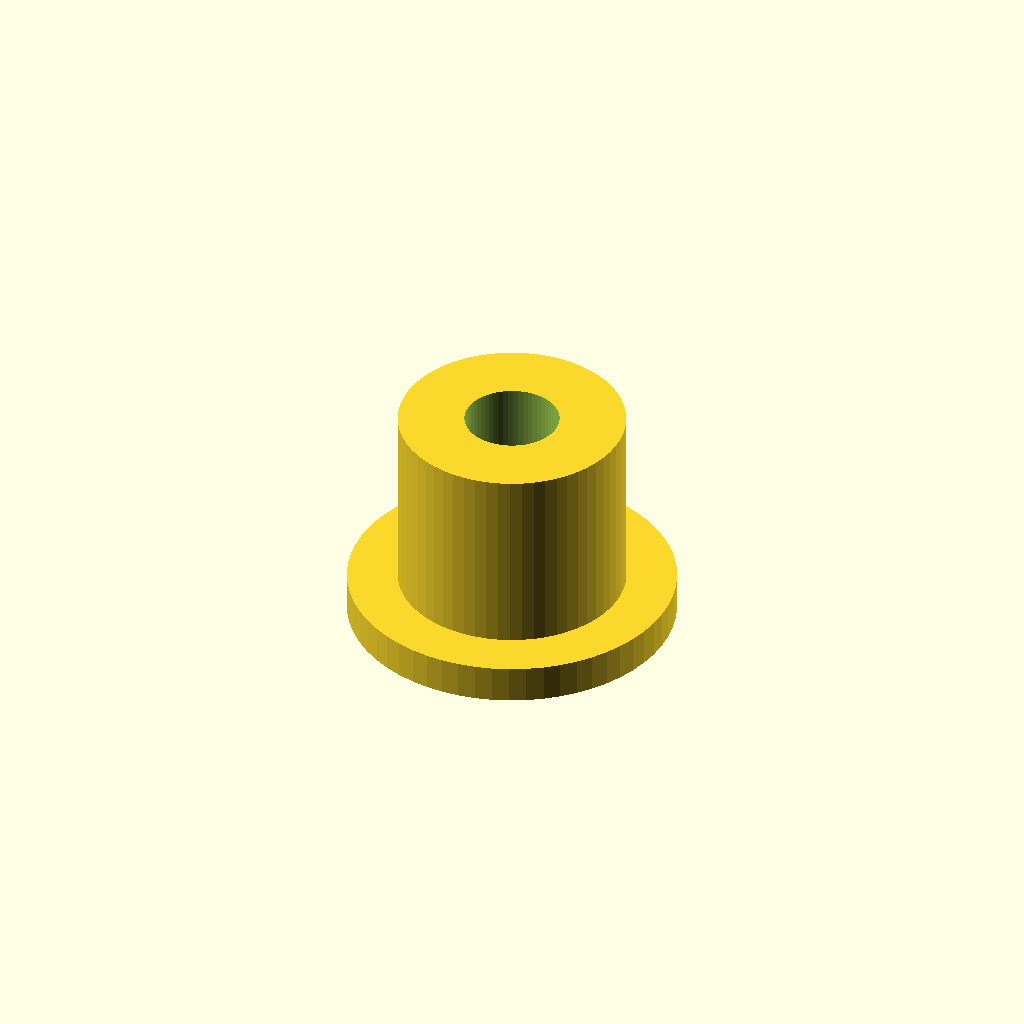
Cell 1 — every parameter at its default value.
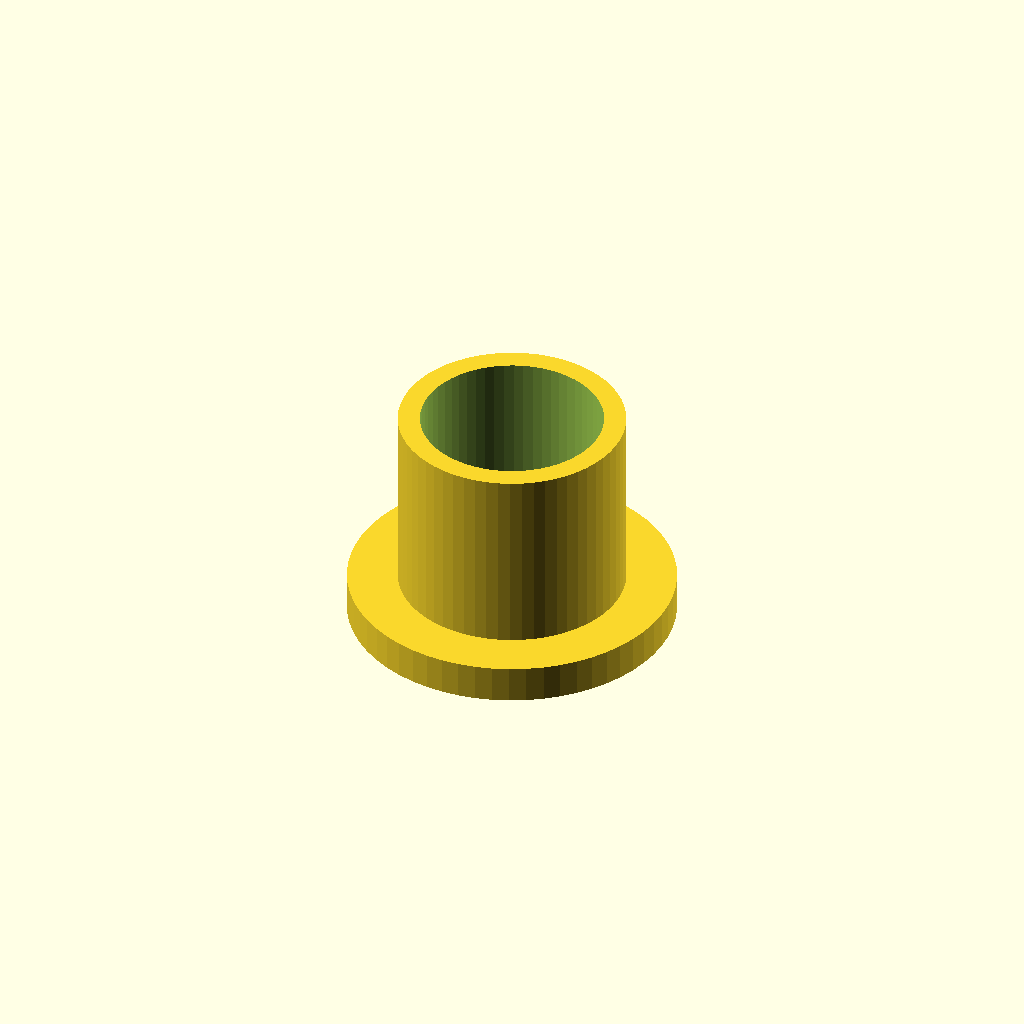
Cell 2: cable_d = 14 (everything else at default).
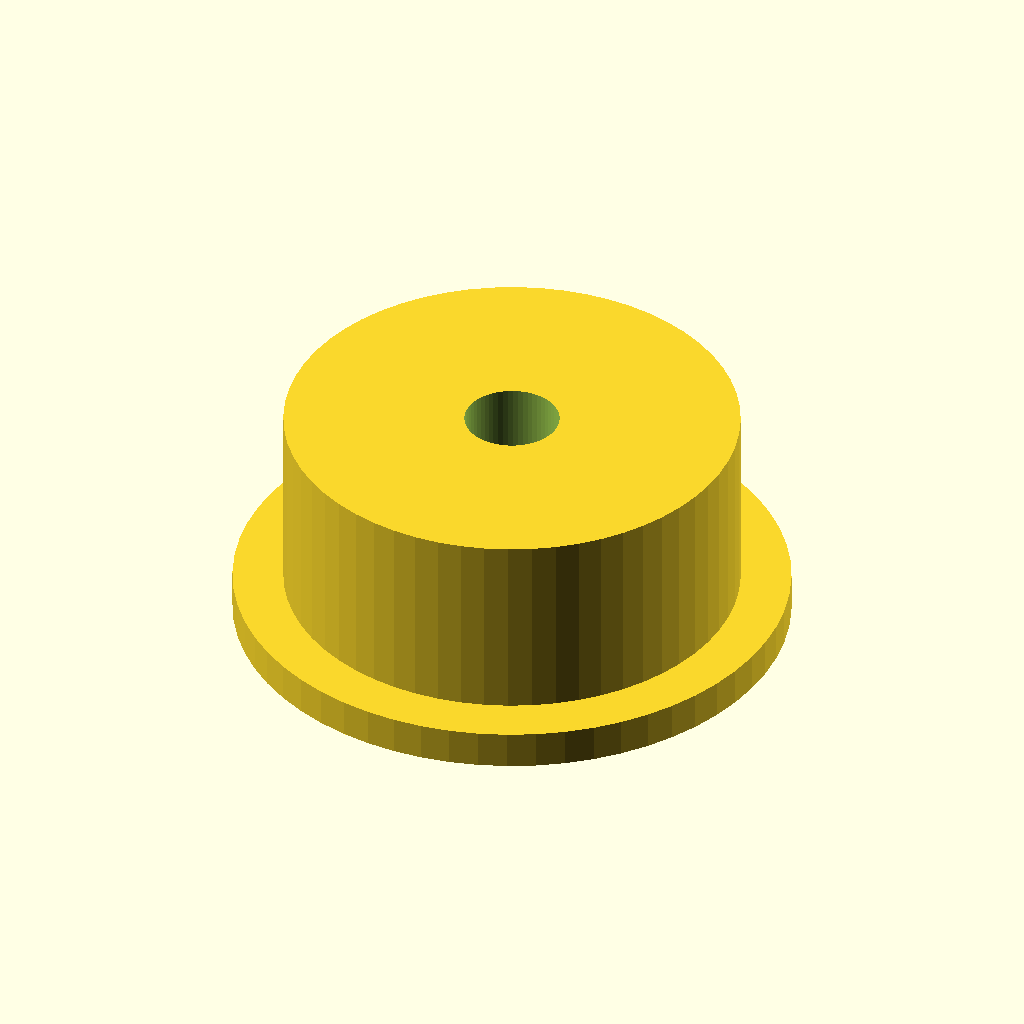
Cell 3: body_d = 36 (everything else at default).
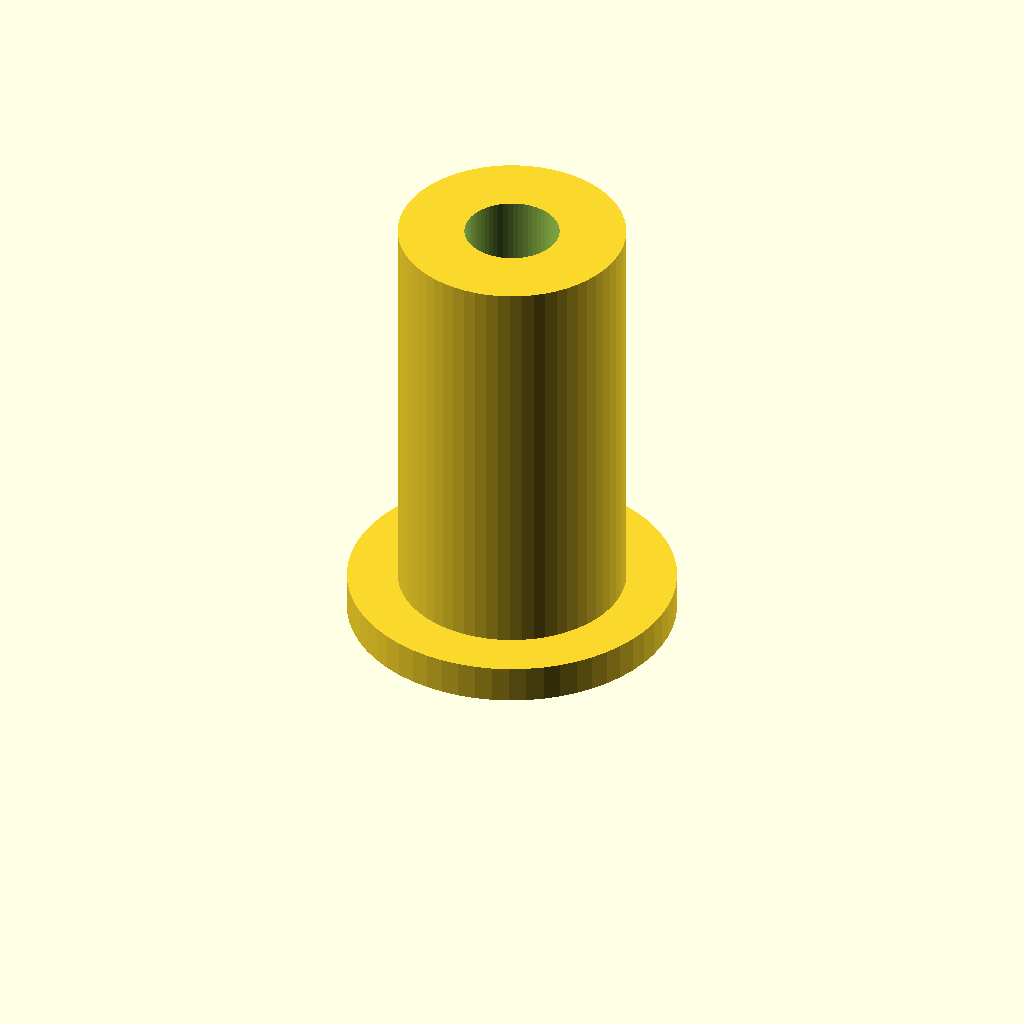
Cell 4: the same model with body_l = 36.
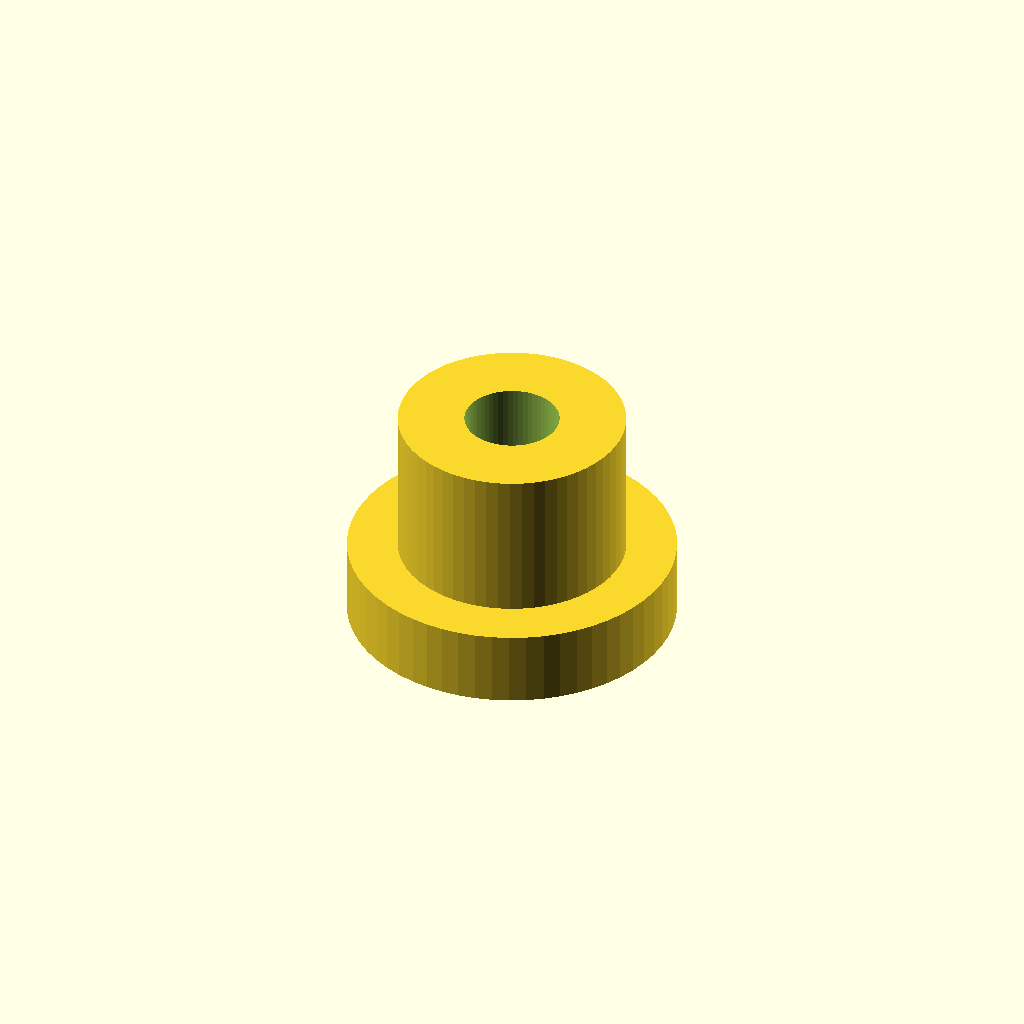
Cell 5 — flange_t set to 6, the other parameters unchanged.
All cells are drawn from one camera (rotation 55°, 0°, 25°, orthographic, colour scheme Cornfield), so only the parameter changes between them.
OpenSCAD source file optional_data/data/parts/part_0521.scad:
// Cable gland body for 7 mm cable.
$fn = 60;
eps = 0.02;
cable_d = 7;
body_d = 18;
body_l = 18;
flange_d = body_d + 8;
flange_t = 3;
difference() {
    union() { cylinder(d = flange_d, h = flange_t); cylinder(d = body_d, h = body_l); }
    translate([0, 0, -eps]) cylinder(d = cable_d + 0.5, h = body_l + 2 * eps);
}
Customizer parameters (derived from the source; name, type, default, range or options):
eps: number, default 0.02
cable_d: number, default 7
body_d: number, default 18
body_l: number, default 18
flange_t: number, default 3
